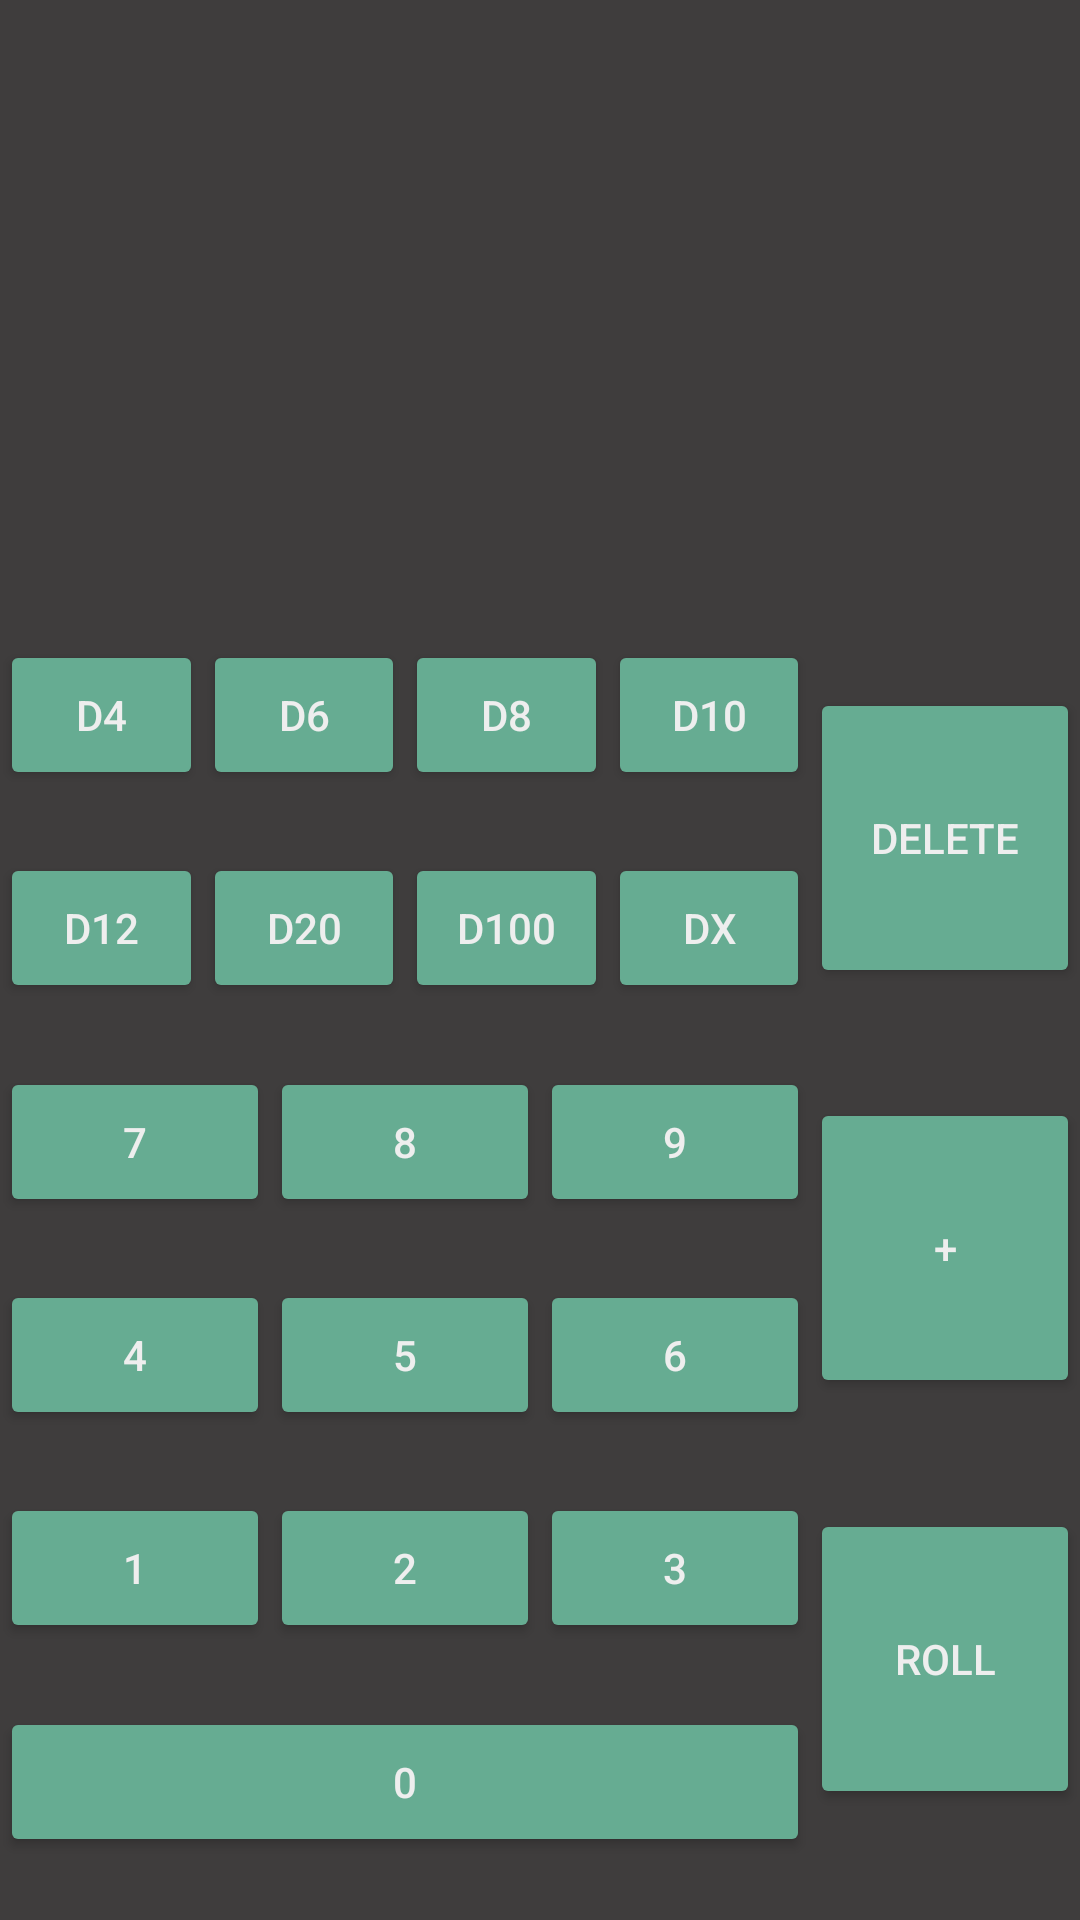

Android layout source for this screen:
<!-- AndroidManifest.xml: application theme AppTheme -->
<!-- res/layout/activity_roll_dice.xml -->
<?xml version="1.0" encoding="utf-8"?>
<android.support.constraint.ConstraintLayout
    xmlns:android="http://schemas.android.com/apk/res/android"
    xmlns:app="http://schemas.android.com/apk/res-auto"
    xmlns:tools="http://schemas.android.com/tools"
    android:layout_width="match_parent"
    android:layout_height="match_parent"
    android:background="@color/colorBackground"
    tools:context=".RollDiceActivity">

    <TextView
        android:id="@+id/diceBeingRolled"
        android:layout_width="0dp"
        android:layout_height="50dp"
        android:text=""
        android:textSize="14sp"
        android:background="@color/colorBackground"
        android:textColor="@color/defaultText"
        app:layout_constraintBottom_toTopOf="@id/sumOfDice"
        app:layout_constraintLeft_toLeftOf="parent"
        app:layout_constraintRight_toRightOf="parent"
        app:layout_constraintTop_toTopOf="parent" />

    <TextView
        android:id="@+id/sumOfDice"
        android:layout_width="0dp"
        android:layout_height="100dp"
        android:text=""
        android:textSize="18sp"
        android:textColor="@color/defaultText"
        android:background="@color/colorBackground"
        android:scrollbars="vertical"
        app:layout_constraintBottom_toTopOf="@id/d6"
        app:layout_constraintLeft_toLeftOf="parent"
        app:layout_constraintRight_toRightOf="parent"
        app:layout_constraintTop_toBottomOf="@+id/diceBeingRolled" />

    <Button
        android:id="@+id/d4"
        android:layout_width="0dp"
        android:layout_height="50dp"
        android:text="@string/d4"
        android:textColor="@color/buttonText"
        android:backgroundTint="@color/colorAccent"
        app:layout_constraintTop_toBottomOf="@+id/sumOfDice"
        app:layout_constraintLeft_toLeftOf="parent"
        app:layout_constraintRight_toLeftOf="@id/d6"
        app:layout_constraintBottom_toTopOf="@id/d12" />

    <Button
        android:id="@+id/d6"
        android:layout_width="0dp"
        android:layout_height="50dp"
        android:text="@string/d6"
        android:textColor="@color/buttonText"
        android:backgroundTint="@color/colorAccent"
        app:layout_constraintTop_toBottomOf="@+id/sumOfDice"
        app:layout_constraintLeft_toRightOf="@id/d4"
        app:layout_constraintRight_toLeftOf="@id/d8"
        app:layout_constraintBottom_toTopOf="@id/d20" />

    <Button
        android:id="@+id/d8"
        android:layout_width="0dp"
        android:layout_height="50dp"
        android:text="@string/d8"
        android:textColor="@color/buttonText"
        android:backgroundTint="@color/colorAccent"
        app:layout_constraintTop_toBottomOf="@+id/sumOfDice"
        app:layout_constraintLeft_toRightOf="@id/d6"
        app:layout_constraintRight_toLeftOf="@id/d10"
        app:layout_constraintBottom_toTopOf="@id/dx"  />

    <Button
        android:id="@+id/d10"
        android:layout_width="0dp"
        android:layout_height="50dp"
        android:text="@string/d10"
        android:textColor="@color/buttonText"
        android:backgroundTint="@color/colorAccent"
        app:layout_constraintTop_toBottomOf="@+id/sumOfDice"
        app:layout_constraintLeft_toRightOf="@id/d8"
        app:layout_constraintRight_toLeftOf="@id/delete"
        app:layout_constraintBottom_toTopOf="@id/dx" />

    <Button
        android:id="@+id/d12"
        android:layout_width="0dp"
        android:layout_height="50dp"
        android:text="@string/d12"
        android:textColor="@color/buttonText"
        android:backgroundTint="@color/colorAccent"
        app:layout_constraintTop_toBottomOf="@+id/d4"
        app:layout_constraintLeft_toLeftOf="parent"
        app:layout_constraintRight_toLeftOf="@id/d20"
        app:layout_constraintBottom_toTopOf="@id/seven" />

    <Button
        android:id="@+id/d20"
        android:layout_width="0dp"
        android:layout_height="50dp"
        android:text="@string/d20"
        android:textColor="@color/buttonText"
        android:backgroundTint="@color/colorAccent"
        app:layout_constraintTop_toBottomOf="@+id/d6"
        app:layout_constraintLeft_toRightOf="@id/d12"
        app:layout_constraintRight_toLeftOf="@id/d100"
        app:layout_constraintBottom_toTopOf="@id/eight" />

    <Button
        android:id="@+id/d100"
        android:layout_width="0dp"
        android:layout_height="50dp"
        android:text="@string/d100"
        android:textColor="@color/buttonText"
        android:backgroundTint="@color/colorAccent"
        app:layout_constraintTop_toBottomOf="@+id/d8"
        app:layout_constraintLeft_toRightOf="@id/d20"
        app:layout_constraintRight_toLeftOf="@id/dx"
        app:layout_constraintBottom_toTopOf="@id/eight" />

    <Button
        android:id="@+id/dx"
        android:layout_width="0dp"
        android:layout_height="50dp"
        android:text="@string/dx"
        android:textColor="@color/buttonText"
        android:backgroundTint="@color/colorAccent"
        app:layout_constraintTop_toBottomOf="@+id/d8"
        app:layout_constraintLeft_toRightOf="@id/d100"
        app:layout_constraintRight_toLeftOf="@id/roll_plus"
        app:layout_constraintBottom_toTopOf="@id/nine"  />

    <Button
        android:id="@+id/seven"
        android:layout_width="0dp"
        android:layout_height="50dp"
        android:text="@string/seven"
        android:textColor="@color/buttonText"
        android:backgroundTint="@color/colorAccent"
        app:layout_constraintTop_toBottomOf="@+id/d12"
        app:layout_constraintLeft_toLeftOf="parent"
        app:layout_constraintRight_toLeftOf="@id/eight"
        app:layout_constraintBottom_toTopOf="@id/four" />

    <Button
        android:id="@+id/eight"
        android:layout_width="0dp"
        android:layout_height="50dp"
        android:text="@string/eight"
        android:textColor="@color/buttonText"
        android:backgroundTint="@color/colorAccent"
        app:layout_constraintTop_toBottomOf="@+id/d20"
        app:layout_constraintLeft_toRightOf="@id/seven"
        app:layout_constraintRight_toLeftOf="@id/nine"
        app:layout_constraintBottom_toTopOf="@id/five" />

    <Button
        android:id="@+id/nine"
        android:layout_width="0dp"
        android:layout_height="50dp"
        android:text="@string/nine"
        android:textColor="@color/buttonText"
        android:backgroundTint="@color/colorAccent"
        app:layout_constraintTop_toBottomOf="@+id/dx"
        app:layout_constraintLeft_toRightOf="@id/eight"
        app:layout_constraintRight_toLeftOf="@id/roll_plus"
        app:layout_constraintBottom_toTopOf="@id/six" />

    <Button
        android:id="@+id/four"
        android:layout_width="0dp"
        android:layout_height="50dp"
        android:text="@string/four"
        android:textColor="@color/buttonText"
        android:backgroundTint="@color/colorAccent"
        app:layout_constraintTop_toBottomOf="@+id/seven"
        app:layout_constraintLeft_toLeftOf="parent"
        app:layout_constraintRight_toLeftOf="@id/five"
        app:layout_constraintBottom_toTopOf="@id/one" />

    <Button
        android:id="@+id/five"
        android:layout_width="0dp"
        android:layout_height="50dp"
        android:text="@string/five"
        android:textColor="@color/buttonText"
        android:backgroundTint="@color/colorAccent"
        app:layout_constraintTop_toBottomOf="@+id/eight"
        app:layout_constraintLeft_toRightOf="@id/four"
        app:layout_constraintRight_toLeftOf="@id/six"
        app:layout_constraintBottom_toTopOf="@id/two" />

    <Button
        android:id="@+id/six"
        android:layout_width="0dp"
        android:layout_height="50dp"
        android:text="@string/six"
        android:textColor="@color/buttonText"
        android:backgroundTint="@color/colorAccent"
        app:layout_constraintTop_toBottomOf="@+id/nine"
        app:layout_constraintLeft_toRightOf="@id/five"
        app:layout_constraintRight_toLeftOf="@id/roll_plus"
        app:layout_constraintBottom_toTopOf="@id/three" />

    <Button
        android:id="@+id/three"
        android:layout_width="0dp"
        android:layout_height="50dp"
        android:text="@string/three"
        android:textColor="@color/buttonText"
        android:backgroundTint="@color/colorAccent"
        app:layout_constraintTop_toBottomOf="@+id/six"
        app:layout_constraintLeft_toRightOf="@id/two"
        app:layout_constraintRight_toLeftOf="@id/roll"
        app:layout_constraintBottom_toTopOf="@id/zero" />


    <Button
        android:id="@+id/two"
        android:layout_width="0dp"
        android:layout_height="50dp"
        android:text="@string/two"
        android:textColor="@color/buttonText"
        android:backgroundTint="@color/colorAccent"
        app:layout_constraintTop_toBottomOf="@+id/five"
        app:layout_constraintLeft_toRightOf="@id/one"
        app:layout_constraintRight_toLeftOf="@id/three"
        app:layout_constraintBottom_toTopOf="@id/zero" />

    <Button
        android:id="@+id/one"
        android:layout_width="0dp"
        android:layout_height="50dp"
        android:text="@string/one"
        android:textColor="@color/buttonText"
        android:backgroundTint="@color/colorAccent"
        app:layout_constraintTop_toBottomOf="@+id/four"
        app:layout_constraintLeft_toLeftOf="parent"
        app:layout_constraintRight_toLeftOf="@id/two"
        app:layout_constraintBottom_toTopOf="@id/zero" />

    <Button
        android:id="@+id/zero"
        android:layout_width="0dp"
        android:layout_height="50dp"
        android:text="@string/zero"
        android:textColor="@color/buttonText"
        android:backgroundTint="@color/colorAccent"
        app:layout_constraintTop_toBottomOf="@+id/two"
        app:layout_constraintLeft_toLeftOf="parent"
        app:layout_constraintRight_toLeftOf="@id/roll"
        app:layout_constraintBottom_toBottomOf="parent" />

    <Button
        android:id="@+id/roll_plus"
        android:layout_width="0dp"
        android:layout_height="100dp"
        android:text="@string/roll_plus"
        android:textColor="@color/buttonText"
        android:backgroundTint="@color/colorAccent"
        app:layout_constraintTop_toBottomOf="@+id/delete"
        app:layout_constraintLeft_toRightOf="@id/nine"
        app:layout_constraintRight_toRightOf="parent"
        app:layout_constraintBottom_toTopOf="@id/roll" />

    <Button
        android:id="@+id/roll"
        android:layout_width="0dp"
        android:layout_height="100dp"
        android:text="@string/roll"
        android:textColor="@color/buttonText"
        android:backgroundTint="@color/colorAccent"
        app:layout_constraintTop_toBottomOf="@+id/roll_plus"
        app:layout_constraintLeft_toRightOf="@id/three"
        app:layout_constraintRight_toRightOf="parent"
        app:layout_constraintBottom_toBottomOf="parent" />

    <Button
        android:id="@+id/delete"
        android:layout_width="0dp"
        android:layout_height="100dp"
        android:text="@string/delete"
        android:textColor="@color/buttonText"
        android:backgroundTint="@color/colorAccent"
        app:layout_constraintTop_toBottomOf="@+id/sumOfDice"
        app:layout_constraintLeft_toRightOf="@id/nine"
        app:layout_constraintRight_toRightOf="parent"
        app:layout_constraintBottom_toTopOf="@id/roll_plus" />
</android.support.constraint.ConstraintLayout>
<!-- resources referenced by this layout -->
<resources>
  <color name="buttonText">#EEEEEE</color>
  <color name="colorAccent">#66AC92</color>
  <color name="colorBackground">#3F3D3D</color>
  <color name="defaultText">#EEEEEE</color>
  <string name="d10">d10</string>
  <string name="d100">d100</string>
  <string name="d12">d12</string>
  <string name="d20">d20</string>
  <string name="d4">d4</string>
  <string name="d6">d6</string>
  <string name="d8">d8</string>
  <string name="delete">delete</string>
  <string name="dx">dx</string>
  <string name="eight">8</string>
  <string name="five">5</string>
  <string name="four">4</string>
  <string name="nine">9</string>
  <string name="one">1</string>
  <string name="roll">Roll</string>
  <string name="roll_plus">+</string>
  <string name="seven">7</string>
  <string name="six">6</string>
  <string name="three">3</string>
  <string name="two">2</string>
  <string name="zero">0</string>
  <style name="AppTheme" parent="Theme.AppCompat.Light.NoActionBar">
          
          <item name="colorPrimary">@color/colorBackground</item>
          <item name="colorPrimaryDark">@color/colorPrimaryDark</item>
          <item name="colorAccent">@color/colorAccent</item>
          <item name="colorButtonNormal">@color/colorAccent</item>
  
          <item name="android:textColor">@color/defaultText</item>
          <item name="android:editTextColor">@color/defaultText</item>
          <item name="android:textColorHint">@color/hintText</item>
      </style>
  <color name="colorPrimaryDark">#207A5B</color>
  <color name="hintText">#808080</color>
</resources>
